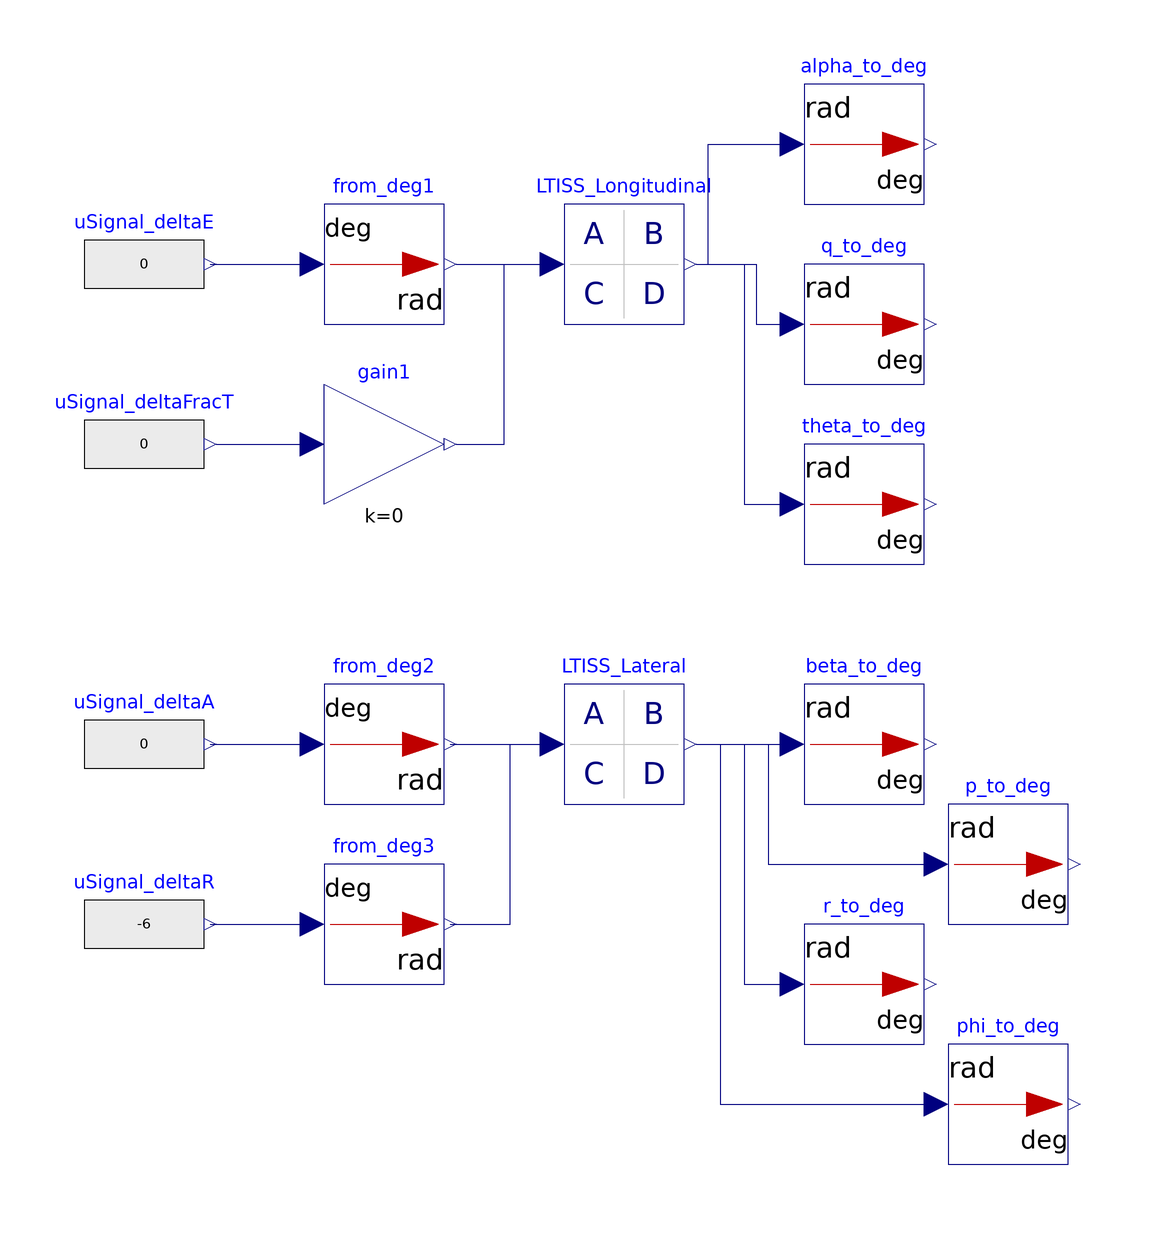

The component connection diagram of the Modelica model below, drawn from its own Placement and Line annotations.

model SimpleLTISS_ex01
  extends Modelica.Icons.Example;
  /* **********
  ***** Longitudinal *****
  A=[
  -0.023564,41.0074,0,-32.2;
  -0.000241,-1.296,0.9846,0;
  0.00020571,-3.5094,-2.4142,0;
  0,0,1,0],
  B=[
  0.0,0.0;
  -0.0821,0.0;
  -15.7002,0.0;
  0.0,0.0],
  -----
  A=[
  -0.0453,0.0363,0,-0.1830;
  -0.3717,-2.0354,0.9723,-0.0323;
  0.3398,-7.0301,-2.9767,0.0295;
  0,0,1,0],
  B=[
  0,0;
  -0.1609,0;
  -11.8674,0;
  0,0],
  ----------
  ***** Lateral ******
  A=[
  -0.2356,-0.0006,-0.9967,0.0551;
  -60.0566,-4.9625,3.8814,0;
  13.1748,0.0309,-0.4081,0;
  0,1,0.0157,0],
  B=[
  0,0.0066;
  56.7314,26.6886;
  0.9937,-9.6945;
  0,0],
  -----
  ********** */
  Modelica.Blocks.Continuous.StateSpace LTISS_Longitudinal(
  A=[
  -0.023564,41.0074,0,-32.2;
  -0.000241,-1.296,0.9846,0;
  0.00020571,-3.5094,-2.4142,0;
  0,0,1,0],
  B=[
  0.0,0.0;
  -0.0821,0.0;
  -15.7002,0.0;
  0.0,0.0],
  C = [1, 0, 0, 0; 0, 1, 0, 0; 0, 0, 1, 0; 0, 0, 0, 1], initType = Modelica.Blocks.Types.Init.InitialState) annotation(
    Placement(visible = true, transformation(origin = {10, 70}, extent = {{-10, -10}, {10, 10}}, rotation = 0)));
  Modelica.Blocks.Math.UnitConversions.From_deg from_deg1 annotation(
    Placement(visible = true, transformation(origin = {-30, 70}, extent = {{-10, -10}, {10, 10}}, rotation = 0)));
  Modelica.Blocks.Math.UnitConversions.From_deg from_deg2 annotation(
    Placement(visible = true, transformation(origin = {-30, -10}, extent = {{-10, -10}, {10, 10}}, rotation = 0)));
  Modelica.Blocks.Continuous.StateSpace LTISS_Lateral(
  A=[
  -0.2356,-0.0006,-0.9967,0.0551;
  -60.0566,-4.9625,3.8814,0;
  13.1748,0.0309,-0.4081,0;
  0,1,0.0157,0],
  B=[
  0,0.0066;
  56.7314,26.6886;
  0.9937,-9.6945;
  0,0],
  C = [1, 0, 0, 0; 0, 1, 0, 0; 0, 0, 1, 0; 0, 0, 0, 1]) annotation(
    Placement(visible = true, transformation(origin = {10, -10}, extent = {{-10, -10}, {10, 10}}, rotation = 0)));
  Modelica.Blocks.Math.UnitConversions.From_deg from_deg3 annotation(
    Placement(visible = true, transformation(origin = {-30, -40}, extent = {{-10, -10}, {10, 10}}, rotation = 0)));
  Modelica.Blocks.Sources.RealExpression uSignal_deltaE(y = if time <= 2 then 0 elseif 2 <= time and time <= 3 then -3 elseif 7 <= time and time <= 8 then 3
   elseif 31 <= time then 0 else 0)  annotation(
    Placement(visible = true, transformation(origin = {-70, 70}, extent = {{-10, -10}, {10, 10}}, rotation = 0)));
  Modelica.Blocks.Sources.RealExpression uSignal_deltaFracT(y = if time <= 2 then 0 elseif 2 <= time and time <= 3 then 0
   elseif 30 <= time and time <= 31 then 0
   elseif 31 <= time then 0 else 0) annotation(
    Placement(visible = true, transformation(origin = {-70, 40}, extent = {{-10, -10}, {10, 10}}, rotation = 0)));
  Modelica.Blocks.Sources.RealExpression uSignal_deltaA(y = if 2 <= time and time <= 3 then 0 elseif 22 <= time and time <= 23 then 0 else 0) annotation(
    Placement(visible = true, transformation(origin = {-70, -10}, extent = {{-10, -10}, {10, 10}}, rotation = 0)));
  Modelica.Blocks.Sources.RealExpression uSignal_deltaR(y = if 2 <= time and time <= 3 then -6 elseif 22 <= time and time <= 23 then 6 else 0) annotation(
    Placement(visible = true, transformation(origin = {-70, -40}, extent = {{-10, -10}, {10, 10}}, rotation = 0)));
  Modelica.Blocks.Math.UnitConversions.To_deg alpha_to_deg annotation(
    Placement(visible = true, transformation(origin = {50, 90}, extent = {{-10, -10}, {10, 10}}, rotation = 0)));
  Modelica.Blocks.Math.UnitConversions.To_deg q_to_deg annotation(
    Placement(visible = true, transformation(origin = {50, 60}, extent = {{-10, -10}, {10, 10}}, rotation = 0)));
  Modelica.Blocks.Math.UnitConversions.To_deg theta_to_deg annotation(
    Placement(visible = true, transformation(origin = {50, 30}, extent = {{-10, -10}, {10, 10}}, rotation = 0)));
  Modelica.Blocks.Math.UnitConversions.To_deg beta_to_deg annotation(
    Placement(visible = true, transformation(origin = {50, -10}, extent = {{-10, -10}, {10, 10}}, rotation = 0)));
  Modelica.Blocks.Math.UnitConversions.To_deg p_to_deg annotation(
    Placement(visible = true, transformation(origin = {74, -30}, extent = {{-10, -10}, {10, 10}}, rotation = 0)));
  Modelica.Blocks.Math.UnitConversions.To_deg r_to_deg annotation(
    Placement(visible = true, transformation(origin = {50, -50}, extent = {{-10, -10}, {10, 10}}, rotation = 0)));
  Modelica.Blocks.Math.UnitConversions.To_deg phi_to_deg annotation(
    Placement(visible = true, transformation(origin = {74, -70}, extent = {{-10, -10}, {10, 10}}, rotation = 0)));
  Modelica.Blocks.Math.Gain gain1(k = 0)  annotation(
    Placement(visible = true, transformation(origin = {-30, 40}, extent = {{-10, -10}, {10, 10}}, rotation = 0)));
equation
  connect(gain1.y, LTISS_Longitudinal.u[2]) annotation(
    Line(points = {{-18, 40}, {-10, 40}, {-10, 70}, {-2, 70}, {-2, 70}}, color = {0, 0, 127}));
  connect(uSignal_deltaFracT.y, gain1.u) annotation(
    Line(points = {{-58, 40}, {-42, 40}, {-42, 40}, {-42, 40}}, color = {0, 0, 127}));
  connect(LTISS_Lateral.y[4], phi_to_deg.u) annotation(
    Line(points = {{22, -10}, {26, -10}, {26, -70}, {62, -70}, {62, -70}}, color = {0, 0, 127}));
  connect(LTISS_Lateral.y[2], p_to_deg.u) annotation(
    Line(points = {{22, -10}, {34, -10}, {34, -30}, {62, -30}}, color = {0, 0, 127}));
  connect(LTISS_Lateral.y[3], r_to_deg.u) annotation(
    Line(points = {{22, -10}, {30, -10}, {30, -50}, {38, -50}, {38, -50}}, color = {0, 0, 127}));
  connect(LTISS_Lateral.y[1], beta_to_deg.u) annotation(
    Line(points = {{22, -10}, {38, -10}, {38, -10}, {38, -10}}, color = {0, 0, 127}));
  connect(LTISS_Longitudinal.y[4], theta_to_deg.u) annotation(
    Line(points = {{22, 70}, {30, 70}, {30, 30}, {38, 30}, {38, 30}}, color = {0, 0, 127}));
  connect(LTISS_Longitudinal.y[3], q_to_deg.u) annotation(
    Line(points = {{22, 70}, {32, 70}, {32, 60}, {38, 60}, {38, 60}}, color = {0, 0, 127}));
  connect(LTISS_Longitudinal.y[2], alpha_to_deg.u) annotation(
    Line(points = {{22, 70}, {24, 70}, {24, 90}, {38, 90}}, color = {0, 0, 127}));
  connect(uSignal_deltaA.y, from_deg2.u) annotation(
    Line(points = {{-59, -10}, {-43, -10}, {-43, -10}, {-43, -10}}, color = {0, 0, 127}));
  connect(from_deg2.y, LTISS_Lateral.u[1]) annotation(
    Line(points = {{-19, -10}, {-3, -10}, {-3, -10}, {-3, -10}}, color = {0, 0, 127}));
  connect(from_deg3.y, LTISS_Lateral.u[2]) annotation(
    Line(points = {{-19, -40}, {-9, -40}, {-9, -10}, {-3, -10}, {-3, -10}}, color = {0, 0, 127}));
  connect(uSignal_deltaR.y, from_deg3.u) annotation(
    Line(points = {{-59, -40}, {-45, -40}, {-45, -40}, {-43, -40}}, color = {0, 0, 127}));
  connect(uSignal_deltaE.y, from_deg1.u) annotation(
    Line(points = {{-59, 70}, {-42, 70}}, color = {0, 0, 127}));
  connect(from_deg1.y, LTISS_Longitudinal.u[1]) annotation(
    Line(points = {{-18, 70}, {-2, 70}, {-2, 70}, {-2, 70}}, color = {0, 0, 127}));
  annotation(
    experiment(StartTime = 0, StopTime = 120, Tolerance = 1e-06, Interval = 0.01),
    __OpenModelica_simulationFlags(lv = "LOG_STATS", outputFormat = "mat", s = "dassl"),
  Diagram,
  __OpenModelica_commandLineOptions = "");

end SimpleLTISS_ex01;